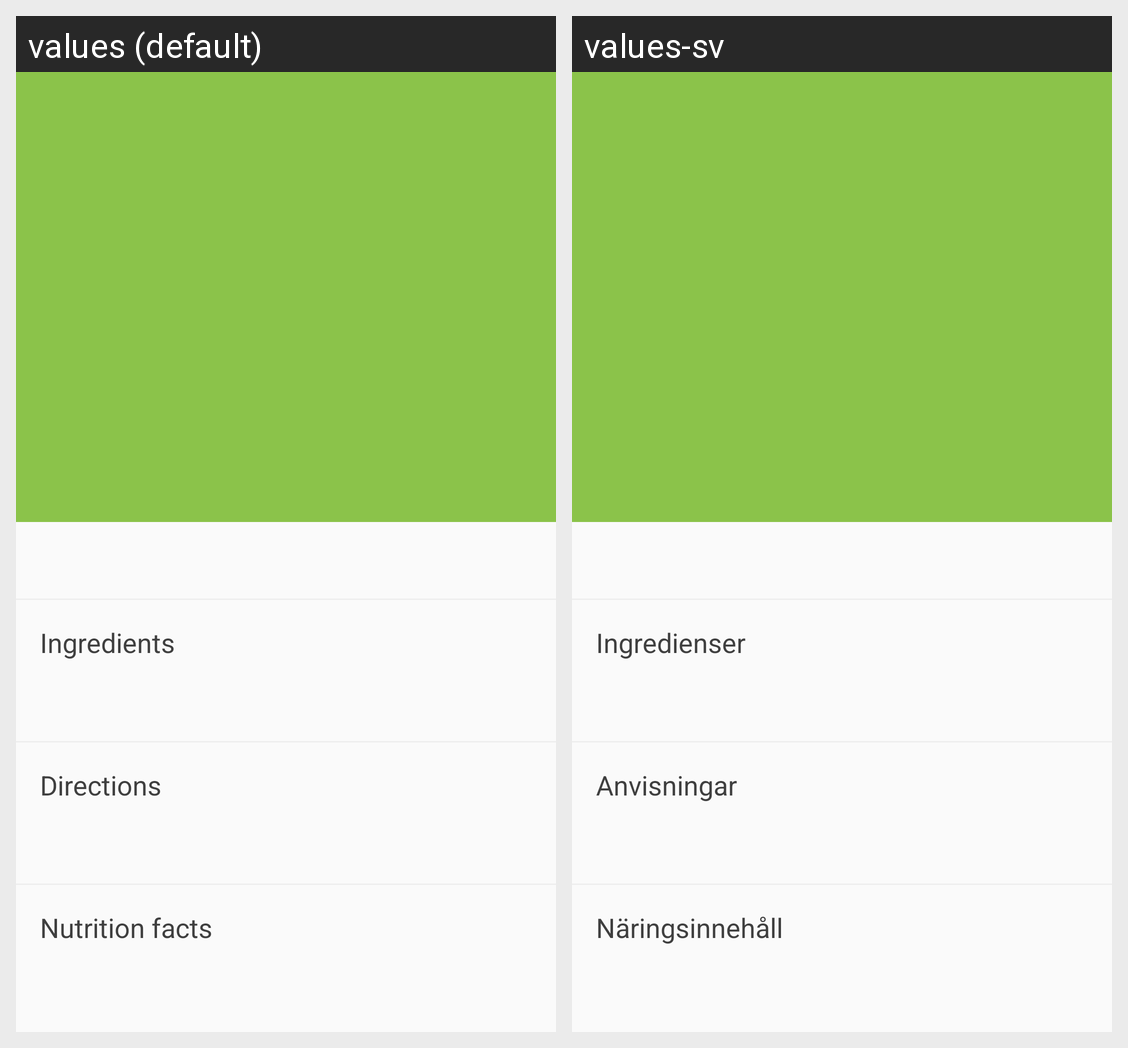

The Android screen above is rendered under two locales of the same app. Produce the string resources it draws, with the default and per-locale values.
Android screen res/layout/activity_recipe.xml rendered under 2 locales, left to right: values (default), values-sv. Device: Nexus 5 (rendered at 1080×1920; each locale shown at half size, 540×960, under a caption strip naming it); theme AppTheme.
Strings drawn on this screen, with the default value and each locale's value (text and hints the layout hard-codes, and strings that could not be matched under every locale, appear in the picture but are not listed):

recipe_heading_1
  values: Ingredients
  values-sv: Ingredienser

recipe_heading_2
  values: Directions
  values-sv: Anvisningar

recipe_heading_3
  values: Nutrition facts
  values-sv: Näringsinnehåll
